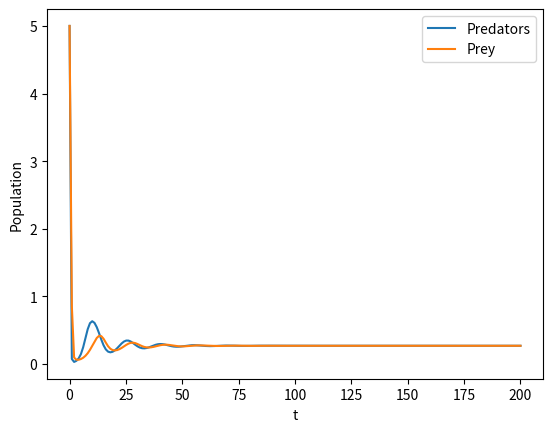

Write Python code to recreate this figure.
#Numerical shooting 
import numpy as np
from matplotlib import pyplot as plt
from scipy import integrate


def ode(u,t): #Defining the ODE
    a = 1
    b = 0.4
    d = 0.1
    x = u[0]
    y = u[1]
    dxdt = x*(1-x) -(a*x*y)/(d+x)
    dydt = (b*y)*(1 - y/x)
    return [dxdt, dydt]

u0 = [5,5] #Initial conditions, e.g number of prey/predators
t = np.linspace(0,200,200) #Defining the time 
x = integrate.odeint(ode,u0,t) #Using the integrate.ode function to solve the ODE

plt.plot(t,x[:,0],label = "Predators") #Plotting the first column of the solution 
plt.plot(t,x[:,1], label = "Prey") #Plotting the second column
plt.xlabel('t')
plt.ylabel('Population') #Graph stuff
plt.legend()
plt.show()
